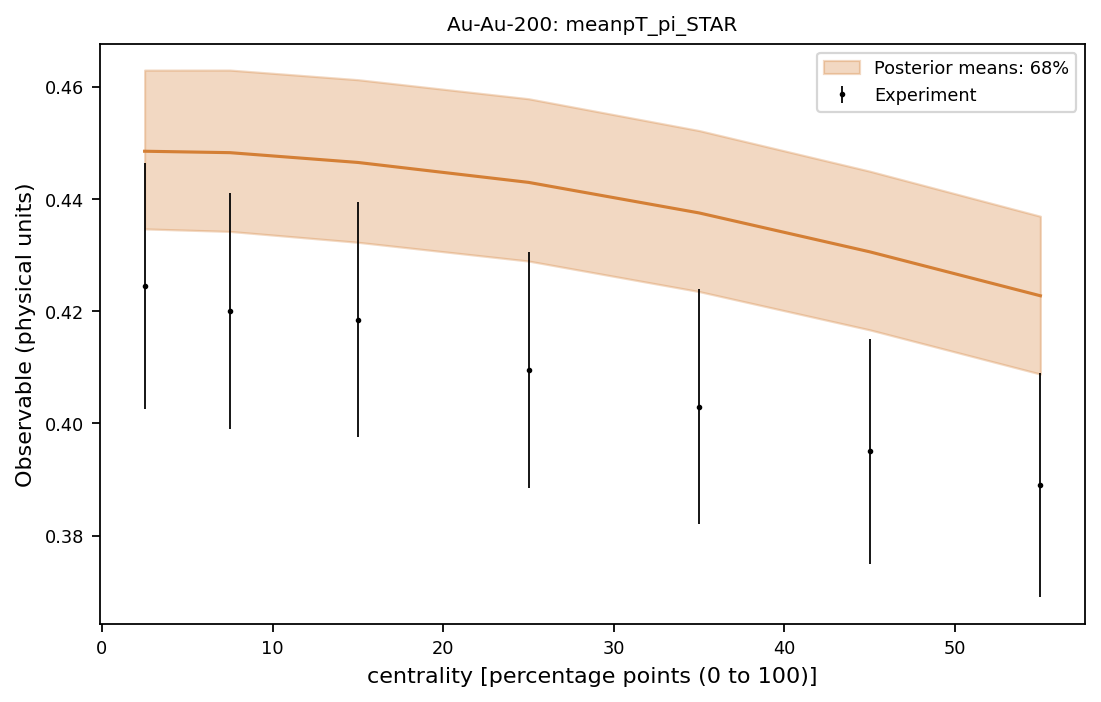

The file beside this chart, header and first rows:
system, observable, bin_index, bin_low, bin_high, center, experiment, experimental_std, q05, q16, median, q84, q95
Au-Au-200, meanpT_pi_STAR, 0, 0.0, 5.0, 2.5, 0.4245, 0.022, 0.4266, 0.4347, 0.4485, 0.463, 0.4734
Au-Au-200, meanpT_pi_STAR, 1, 5.0, 10.0, 7.5, 0.42, 0.021, 0.4262, 0.4342, 0.4483, 0.463, 0.4732
Au-Au-200, meanpT_pi_STAR, 2, 10.0, 20.0, 15.0, 0.4185, 0.021, 0.4241, 0.4323, 0.4465, 0.4613, 0.4718
Au-Au-200, meanpT_pi_STAR, 3, 20.0, 30.0, 25.0, 0.4095, 0.021, 0.4204, 0.4289, 0.443, 0.4579, 0.4686
Au-Au-200, meanpT_pi_STAR, 4, 30.0, 40.0, 35.0, 0.403, 0.021, 0.4148, 0.4235, 0.4375, 0.4522, 0.4629
Au-Au-200, meanpT_pi_STAR, 5, 40.0, 50.0, 45.0, 0.395, 0.02, 0.4081, 0.4167, 0.4306, 0.445, 0.4557
Au-Au-200, meanpT_pi_STAR, 6, 50.0, 60.0, 55.0, 0.389, 0.02, 0.4003, 0.4088, 0.4227, 0.4369, 0.4477
